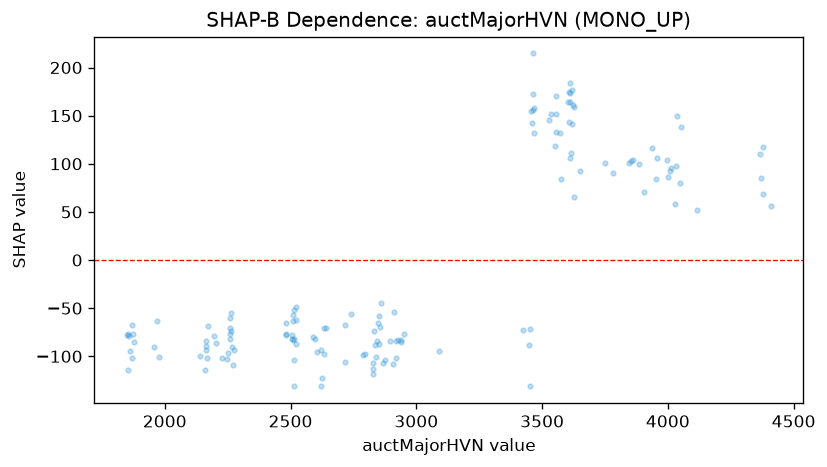

Values plotted in this chart, from the file beside it:
feature_value, shap_value
1857, -79.29
1855, -77.22
1848, -77.88
1855, -114.6
1863, -94.05
1878, -85
1871, -102.1
1871, -67.85
1875, -77.31
1958, -90.45
1975, -101.1
1970, -63.36
2226, -101.6
2141, -99.55
2172, -68.56
2167, -101.4
2166, -89.8
2166, -93.79
2164, -83.7
2159, -113.9
2205, -86.24
2197, -78.63
2266, -90.45
2265, -73.31
2264, -54.66
2260, -76.79
2258, -71.02
2258, -59.81
2258, -81.83
2253, -96.53
2246, -103.2
2275, -92.94
2271, -109.3
2514, -52.18
2511, -63.69
2511, -56.81
2513, -81.9
2512, -131.2
2512, -103.5
2507, -81.9
2510, -83.03
2506, -77.66
2482, -77.85
2483, -77.31
2483, -65.08
2599, -81.51
2588, -79.71
2521, -48.63
2521, -62.6
2522, -87.44
2634, -70.8
2633, -97.22
2622, -131.2
2606, -95.45
2620, -93.38
2625, -122.3
2639, -70.25
2794, -97.17
2740, -56.2
2717, -105.7
... 84 more rows
